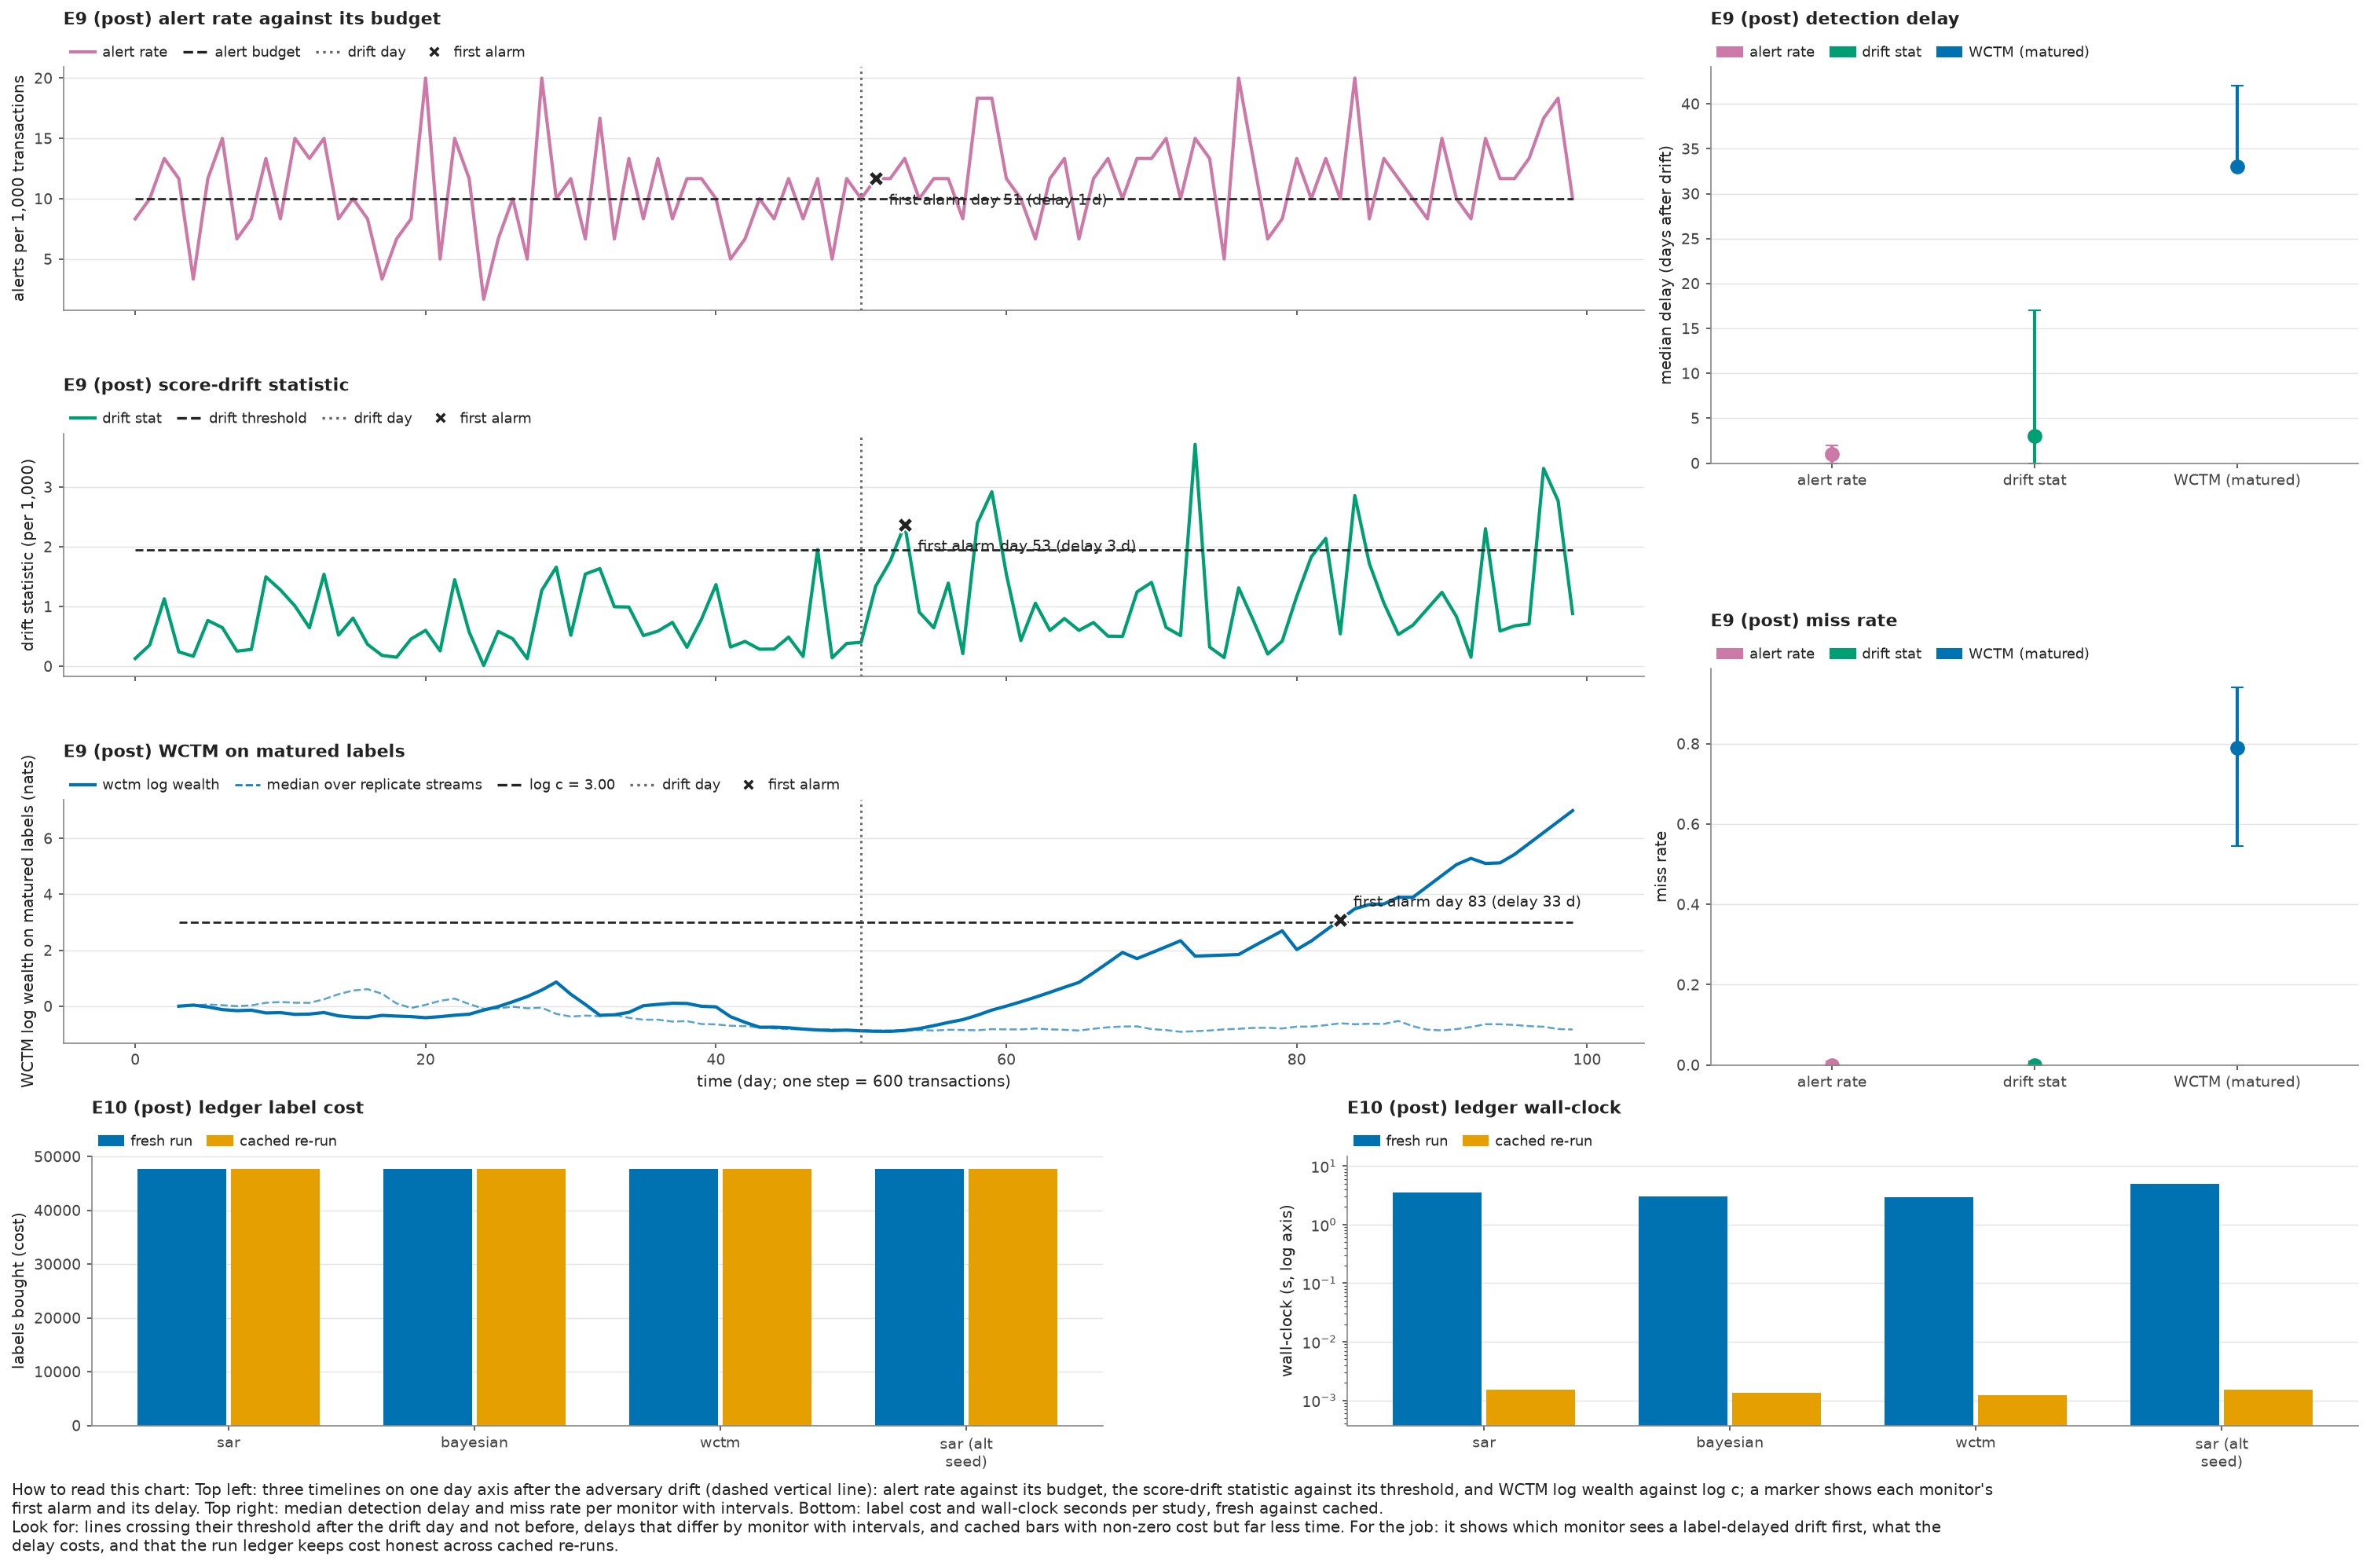

Write Python code to recreate this figure.
"""monitoring_and_ledger: monitors and run-ledger cost of the study.

Panels
------
Panel 1 (three stacked timelines sharing the day axis, one dot-plot column): the daily
alert rate against its budget, the daily score-drift statistic against its
pre-change envelope, and the WCTM log wealth on matured labels against log c,
each with its first alarm marked; median detection delay and miss rate per
monitor with intervals.
Panel 2: label cost and wall-clock seconds per study, fresh against cached.

Data sources: ``label_delay.monitoring.run_stream_monitoring_experiment`` (windows,
daily series, drift statistic and WCTM summaries) and ``label_delay.ledger.run_estimator``
for four studies (sar, bayesian, wctm and sar under an alternate seed), each run
fresh and then cached.
"""

from __future__ import annotations

import math
import shutil
import tempfile
import textwrap
import time
from pathlib import Path
from typing import Any, Mapping

import matplotlib

matplotlib.use("Agg")
import matplotlib.pyplot as plt
import numpy as np
from matplotlib.lines import Line2D
from matplotlib.patches import Patch

from label_delay.config import config_hash, seed_of
from label_delay.ledger import run_estimator
from label_delay.monitoring import run_stream_monitoring_experiment
from label_delay.vizlib import ROOT, save_study_figure, write_study_sidecar

NAME = "monitoring_and_ledger"

BLUE, VERM, GREEN, YELLOW, PURPLE, SKY, GREY = (
    "#0072B2",
    "#D55E00",
    "#009E73",
    "#E69F00",
    "#CC79A7",
    "#56B4E9",
    "#666666",
)
INK, GRID = "#222222", "#E4E4E4"

#: One colour per monitor, held fixed across the timelines, the dot plots and
#: their legends.
MONITOR_COLORS = {"alert_rate": PURPLE, "drift_stat": GREEN, "wctm": BLUE}
MONITOR_LABELS = {
    "alert_rate": "alert rate",
    "drift_stat": "drift stat",
    "wctm": "WCTM (matured)",
}

#: The four ledger studies. ``(study name, estimator, seed offset)``; the fourth
#: is the SAR estimator under an alternate seed, so the ledger covers four
#: distinct studies while the other three share one canonical config.
STUDIES = (
    ("sar", "sar", 0),
    ("bayesian", "bayesian", 0),
    ("wctm", "wctm", 0),
    ("sar (alt seed)", "sar", 1),
)
LEDGER_FILENAME = "monitoring_ledger.jsonl"
CACHE_ROOT = ROOT / "label_delay" / "results" / "ledger_cache"

#: Moving-block bootstrap for the alert-rate and drift-statistic monitors (one
#: stream only: the replicate streams behind the WCTM summary are not exposed
#: for the other two monitors). Block draws preserve local day-to-day drift.
BOOTSTRAP_DRAWS = 400
BOOTSTRAP_BLOCK = 5

#: Verbatim two-line "How to read this chart" block from
#: the figure description (wrapped for the PNG footer only).
HOW_TO_READ_LINE_1 = (
    "Top left: three timelines on one day axis after the adversary drift (dashed "
    "vertical line): alert rate against its budget, the score-drift statistic against "
    "its threshold, and WCTM log wealth against log c; a marker shows each monitor's "
    "first alarm and its delay. Top right: median detection delay and miss rate per "
    "monitor with intervals. Bottom: label cost and wall-clock seconds per study, "
    "fresh against cached."
)
HOW_TO_READ_LINE_2 = (
    "Look for: lines crossing their threshold after the drift day and not before, "
    "delays that differ by monitor with intervals, and cached bars with non-zero cost "
    "but far less time. It shows which monitor sees a label-delayed drift first, what "
    "the delay costs, and that the run ledger keeps cost accounting consistent across "
    "cached re-runs."
)

_CACHE: dict[str, tuple[list[dict[str, Any]], dict[str, Any]]] = {}


# ------------------------------------------------------------------ helpers
def _wilson(successes: int, trials: int, z: float = 1.96) -> tuple[float, float]:
    """Wilson score interval for a binomial fraction."""
    if trials <= 0:
        return 0.0, 0.0
    p = successes / trials
    denom = 1.0 + z * z / trials
    centre = (p + z * z / (2.0 * trials)) / denom
    half = z * math.sqrt(p * (1.0 - p) / trials + z * z / (4.0 * trials * trials)) / denom
    return max(0.0, centre - half), min(1.0, centre + half)


def _first_crossing(xs: Any, ys: Any, after: int, threshold: float) -> tuple[int, float] | None:
    """First (x, y) with x > after and y > threshold, or None."""
    for x, y in zip(xs, ys):
        if int(x) > after and float(y) > threshold:
            return int(x), float(y)
    return None


def _block_draw(values: np.ndarray, rng: np.random.Generator) -> np.ndarray:
    """One moving-block bootstrap resample of a 1-d series."""
    values = np.asarray(values, dtype=float)
    out: list[float] = []
    while len(out) < values.size:
        start = int(rng.integers(0, values.size))
        out.extend(values[start : start + BOOTSTRAP_BLOCK].tolist())
    return np.asarray(out[: values.size], dtype=float)


def _bootstrap_first_crossings(
    series: np.ndarray,
    threshold: float | None,
    reference: np.ndarray | None,
    rng: np.random.Generator,
    draws: int = BOOTSTRAP_DRAWS,
) -> list[int | None]:
    """Block-bootstrap first-crossing delays for a monitor (None = missed)."""
    delays: list[int | None] = []
    for _ in range(draws):
        drawn = _block_draw(series, rng)
        limit = threshold
        if reference is not None:
            limit = float(_block_draw(reference, rng).max())
        hit = _first_crossing(np.arange(drawn.size), drawn, -1, float(limit))
        delays.append(int(hit[0]) if hit is not None else None)
    return delays


def _summarise_delay(delays: list[int | None]) -> dict[str, Any]:
    """Point estimate and interval of a bootstrap first-crossing delay."""
    crossed = sorted(delay for delay in delays if delay is not None)
    misses = len(delays) - len(crossed)
    low = high = float("nan")
    median = float("nan")
    if crossed:
        median = float(np.median(crossed))
        low = float(np.percentile(crossed, 2.5))
        high = float(np.percentile(crossed, 97.5))
    miss_low, miss_high = _wilson(misses, len(delays))
    return {
        "delay_point": median,
        "delay_low": low,
        "delay_high": high,
        "miss_rate": misses / len(delays) if delays else float("nan"),
        "miss_low": miss_low,
        "miss_high": miss_high,
        "n_draws": len(delays),
        "n_crossed": len(crossed),
    }


# ------------------------------------------------------------------ aggregation
def _monitor_rows(config: Mapping[str, Any]) -> tuple[list[dict[str, Any]], dict[str, Any]]:
    monitoring = run_stream_monitoring_experiment(config)
    daily = monitoring["daily"]
    steps = [int(value) for value in daily["step_index"]]
    t_drift_step = int(daily["t_drift_step"])
    budget_per_1000 = float(monitoring["alert_budget"]) * 1000.0
    alert_rate = [float(value) for value in daily["alerts_per_1000"]]
    drift_series = [float(value) for value in daily["drift_statistic"]]
    pre = [value for step, value in zip(steps, drift_series) if step < t_drift_step]
    drift_threshold = float(max(pre))

    alert_hit = _first_crossing(steps, alert_rate, t_drift_step, budget_per_1000)
    drift_hit = _first_crossing(steps, drift_series, t_drift_step, drift_threshold)
    if alert_hit is None or drift_hit is None:
        raise ValueError("a score-based monitor never crossed its threshold after the drift")

    matured = monitoring["wctm"]["matured"]
    wctm_steps = [int(value) for value in matured["step_index"]]
    alarm_path = [float(value) for value in matured["alarm_log_wealth_path"]]
    median_path = [float(value) for value in matured["median_log_wealth_path"]]
    log_c = float(np.log(float(monitoring["wctm_threshold_c"])))
    alarm_step = matured["alarm_first_step"]
    if alarm_step is None:
        raise ValueError("the matured-label WCTM never alarmed")
    position = wctm_steps.index(int(alarm_step))
    if alarm_path[position] < log_c:
        raise ValueError("the WCTM alarm step does not sit above log c")

    rows: list[dict[str, Any]] = []
    for index, step in enumerate(steps):
        rows.append(
            {"panel": "alert_rate", "series": "alert_rate", "x": step, "y": round(alert_rate[index], 8)}
        )
        rows.append(
            {"panel": "drift_stat", "series": "drift_stat", "x": step, "y": round(drift_series[index], 8)}
        )
    for index, step in enumerate(wctm_steps):
        rows.append(
            {"panel": "wctm_wealth", "series": "wctm_log_wealth", "x": step, "y": round(alarm_path[index], 8)}
        )
        rows.append(
            {
                "panel": "wctm_wealth",
                "series": "wctm_log_wealth_median",
                "x": step,
                "y": round(median_path[index], 8),
            }
        )
    span = (steps[0], steps[-1])
    rows.append({"panel": "alert_rate", "series": "alert_budget", "x": span[0], "y": round(budget_per_1000, 8)})
    rows.append({"panel": "alert_rate", "series": "alert_budget", "x": span[1], "y": round(budget_per_1000, 8)})
    rows.append({"panel": "drift_stat", "series": "drift_threshold", "x": span[0], "y": round(drift_threshold, 8)})
    rows.append({"panel": "drift_stat", "series": "drift_threshold", "x": span[1], "y": round(drift_threshold, 8)})
    rows.append({"panel": "wctm_wealth", "series": "log_c", "x": wctm_steps[0], "y": round(log_c, 8)})
    rows.append({"panel": "wctm_wealth", "series": "log_c", "x": wctm_steps[-1], "y": round(log_c, 8)})
    rows.append({"panel": "alert_rate", "series": "t_drift", "x": t_drift_step})
    rows.append(
        {
            "panel": "alert_rate",
            "series": "first_alarm",
            "x": alert_hit[0],
            "y": round(alert_hit[1], 8),
            "label": f"first alarm day {alert_hit[0]} (delay {alert_hit[0] - t_drift_step} d)",
        }
    )
    rows.append(
        {
            "panel": "drift_stat",
            "series": "first_alarm",
            "x": drift_hit[0],
            "y": round(drift_hit[1], 8),
            "label": f"first alarm day {drift_hit[0]} (delay {drift_hit[0] - t_drift_step} d)",
        }
    )
    rows.append(
        {
            "panel": "wctm_wealth",
            "series": "first_alarm",
            "x": int(alarm_step),
            "y": round(alarm_path[position], 8),
            "label": f"first alarm day {int(alarm_step)} (delay {int(alarm_step) - t_drift_step} d)",
        }
    )

    rng = np.random.default_rng([seed_of(config), 4242])
    post_alert = np.asarray([value for step, value in zip(steps, alert_rate) if step >= t_drift_step])
    post_drift = np.asarray([value for step, value in zip(steps, drift_series) if step >= t_drift_step])
    alert_summary = _summarise_delay(
        _bootstrap_first_crossings(post_alert, budget_per_1000, None, rng)
    )
    drift_summary = _summarise_delay(
        _bootstrap_first_crossings(post_drift, None, np.asarray(pre), rng)
    )
    wctm_interval = matured["median_delay_interval"]
    wctm_miss = matured["miss_rate_interval"]
    delay_table = {
        "alert_rate": {
            "delay_point": float(alert_hit[0] - t_drift_step),
            "delay_low": alert_summary["delay_low"],
            "delay_high": alert_summary["delay_high"],
            "n": alert_summary["n_draws"],
            "label": f"moving-block bootstrap, {alert_summary['n_draws']} draws",
        },
        "drift_stat": {
            "delay_point": float(drift_hit[0] - t_drift_step),
            "delay_low": drift_summary["delay_low"],
            "delay_high": drift_summary["delay_high"],
            "n": drift_summary["n_draws"],
            "label": f"moving-block bootstrap, {drift_summary['n_draws']} draws",
        },
        "wctm": {
            "delay_point": float(matured["median_delay"]),
            "delay_low": float(wctm_interval["low"]),
            "delay_high": float(wctm_interval["high"]),
            "n": int(matured["n_runs"]),
            "label": (
                f"order-statistic interval, {matured['n_detected']}/{matured['n_eligible']} "
                f"replicate streams detected"
            ),
        },
    }
    miss_table = {
        "alert_rate": {
            "miss_rate": float(alert_summary["miss_rate"]),
            "miss_low": float(alert_summary["miss_low"]),
            "miss_high": float(alert_summary["miss_high"]),
            "n": alert_summary["n_draws"],
            "label": f"Wilson interval, {alert_summary['n_draws']} bootstrap draws",
        },
        "drift_stat": {
            "miss_rate": float(drift_summary["miss_rate"]),
            "miss_low": float(drift_summary["miss_low"]),
            "miss_high": float(drift_summary["miss_high"]),
            "n": drift_summary["n_draws"],
            "label": f"Wilson interval, {drift_summary['n_draws']} bootstrap draws",
        },
        "wctm": {
            "miss_rate": float(matured["miss_rate"]),
            "miss_low": float(wctm_miss["low"]),
            "miss_high": float(wctm_miss["high"]),
            "n": int(matured["n_runs"]),
            "label": (
                f"Clopper-Pearson interval, {matured['n_eligible']} eligible of "
                f"{matured['n_runs']} replicate streams"
            ),
        },
    }
    for index, monitor in enumerate(("alert_rate", "drift_stat", "wctm")):
        delay = delay_table[monitor]
        rows.append(
            {
                "panel": "detection_delay",
                "series": "delay_median",
                "group": monitor,
                "x": index,
                "y": round(delay["delay_point"], 8),
                "y_low": round(delay["delay_low"], 8),
                "y_high": round(delay["delay_high"], 8),
                "n": delay["n"],
                "label": delay["label"],
            }
        )
        miss = miss_table[monitor]
        rows.append(
            {
                "panel": "miss_rate",
                "series": "miss_rate",
                "group": monitor,
                "x": index,
                "y": round(miss["miss_rate"], 8),
                "y_low": round(miss["miss_low"], 8),
                "y_high": round(miss["miss_high"], 8),
                "n": miss["n"],
                "label": miss["label"],
            }
        )

    meta = {
        "t_drift_step": t_drift_step,
        "step_size_records": int(daily["step_size_records"]),
        "budget_per_1000": budget_per_1000,
        "drift_threshold": drift_threshold,
        "log_c": log_c,
        "threshold_c": float(monitoring["wctm_threshold_c"]),
        "alert_first_alarm": alert_hit,
        "drift_first_alarm": drift_hit,
        "wctm_first_alarm": (int(alarm_step), float(alarm_path[position])),
        "delay_table": delay_table,
        "miss_table": miss_table,
        "steps": steps,
        "wctm_steps": wctm_steps,
        "n_runs": int(monitoring["n_runs"]),
        "config_hash": str(monitoring["config_hash"]),
    }
    return rows, meta


def _ledger_rows(config: Mapping[str, Any]) -> tuple[list[dict[str, Any]], dict[str, Any]]:
    CACHE_ROOT.mkdir(parents=True, exist_ok=True)
    cache_dir = Path(tempfile.mkdtemp(prefix="build-", dir=CACHE_ROOT))
    ledger_path = ROOT / "label_delay" / "results" / LEDGER_FILENAME
    rows: list[dict[str, Any]] = []
    table: dict[str, dict[str, float]] = {}
    try:
        for index, (study, estimator, offset) in enumerate(STUDIES):
            run_config = {
                **dict(config),
                "seed": int(config["seed"]) + offset,
                "ledger_path": str(ledger_path),
                "cache_dir": str(cache_dir),
            }
            started = time.perf_counter()
            fresh = run_estimator(estimator, run_config)
            fresh_seconds = time.perf_counter() - started
            started = time.perf_counter()
            cached = run_estimator(estimator, run_config)
            cached_seconds = time.perf_counter() - started
            if fresh["ledger_row"]["cached"] or not cached["ledger_row"]["cached"]:
                raise RuntimeError(f"the ledger did not serve {study!r} from the cache on the re-run")
            fresh_cost = int(fresh["ledger_row"]["label_cost"])
            cached_cost = int(cached["ledger_row"]["label_cost"])
            if fresh_cost <= 0 or cached_cost <= 0:
                raise RuntimeError(f"a ledger run of {study!r} reported no label cost")
            for series, cost, seconds in (
                ("fresh", fresh_cost, fresh_seconds),
                ("cached", cached_cost, cached_seconds),
            ):
                rows.append(
                    {"panel": "ledger_cost", "series": series, "group": study, "x": index, "y": cost}
                )
                rows.append(
                    {
                        "panel": "ledger_wallclock",
                        "series": series,
                        "group": study,
                        "x": index,
                        "y": round(max(float(seconds), 1e-6), 6),
                    }
                )
            table[study] = {
                "estimator": estimator,
                "label_cost": float(fresh_cost),
                "fresh_seconds": float(fresh_seconds),
                "cached_seconds": float(cached_seconds),
                "run_id": str(fresh["ledger_row"]["run_id"]),
                "data_hash": str(fresh["ledger_row"]["data_hash"]),
            }
    finally:
        shutil.rmtree(cache_dir, ignore_errors=True)
    return rows, {"studies": table, "ledger_path": str(ledger_path)}


def _cached(config: Mapping[str, Any]) -> tuple[list[dict[str, Any]], dict[str, Any]]:
    key = config_hash(config)
    if key not in _CACHE:
        monitor_rows, monitor_meta = _monitor_rows(config)
        ledger_rows, ledger_meta = _ledger_rows(config)
        meta = {**monitor_meta, **ledger_meta}
        _CACHE[key] = (monitor_rows + ledger_rows, meta)
    rows, meta = _CACHE[key]
    return list(rows), dict(meta)


# ------------------------------------------------------------------ rendering
def _style(ax: Any, grid: str = "y") -> None:
    ax.grid(axis=grid, color=GRID, linewidth=0.7)
    ax.set_axisbelow(True)
    ax.tick_params(length=3)


def _head(ax: Any, text: str, handles: Any = None, ncol: int = 4) -> None:
    ax.set_title(text, loc="left", fontsize=10.5, fontweight="bold", pad=26 if handles else 8)
    if handles:
        ax.legend(
            handles=handles,
            loc="lower left",
            bbox_to_anchor=(0.0, 1.0),
            ncol=ncol,
            frameon=False,
            fontsize=8.5,
            borderaxespad=0.1,
            handlelength=1.8,
            columnspacing=1.1,
            handletextpad=0.5,
        )


def _line(name: str, color: str, ls: str = "-", lw: float = 1.6) -> Line2D:
    return Line2D([0], [0], color=color, lw=lw, ls=ls, label=name)


def _alarm_marker() -> Line2D:
    return Line2D([0], [0], marker="X", color="w", markerfacecolor=INK, ms=8, label="first alarm")


def _caption_text(width: int) -> str:
    first = textwrap.fill("How to read this chart: " + HOW_TO_READ_LINE_1, width=width)
    second = textwrap.fill(HOW_TO_READ_LINE_2, width=width)
    return first + "\n" + second


def _render(rows: list[dict[str, Any]], meta: Mapping[str, Any]) -> Any:
    def by(panel: str, series: str, group: str | None = None) -> list[dict[str, Any]]:
        selected = [
            r for r in rows if r["panel"] == panel and r["series"] == series
        ]
        if group is not None:
            selected = [r for r in selected if r["group"] == group]
        return selected

    plt.rcParams.update(
        {
            "font.size": 10,
            "axes.titlesize": 10.5,
            "axes.labelsize": 9.5,
            "xtick.labelsize": 9,
            "ytick.labelsize": 9,
            "axes.edgecolor": "#888888",
            "axes.labelcolor": INK,
            "text.color": INK,
            "xtick.color": "#444444",
            "ytick.color": "#444444",
            "figure.dpi": 150,
            "savefig.dpi": 150,
            "axes.spines.top": False,
            "axes.spines.right": False,
        }
    )
    fig = plt.figure(figsize=(20.0, 13.2), layout="constrained")
    outer = fig.add_gridspec(3, 1, height_ratios=[3.0, 1.05, 0.14])
    caption = fig.add_subplot(outer[2])
    caption.axis("off")
    caption.text(
        0.0,
        1.0,
        _caption_text(int(20.0 * 13)),
        ha="left",
        va="top",
        fontsize=9.5,
        color=INK,
        transform=caption.transAxes,
    )
    top = outer[0].subgridspec(1, 2, width_ratios=[2.3, 1.0], wspace=0.15)

    # --- top left: three timelines sharing the day axis ---------------------
    timelines = [fig.add_subplot(spec) for spec in top[0].subgridspec(3, 1, hspace=0.12)]
    for index in range(1, 3):
        timelines[index].sharex(timelines[0])
    t_drift = float(meta["t_drift_step"])
    specs = (
        ("alert_rate", "alert_rate", "alert_budget", "alerts per 1,000 transactions",
         "alert budget", MONITOR_COLORS["alert_rate"], "alert rate against its budget"),
        ("drift_stat", "drift_stat", "drift_threshold", "drift statistic (per 1,000)",
         "drift threshold", MONITOR_COLORS["drift_stat"], "score-drift statistic"),
        ("wctm_wealth", "wctm_log_wealth", "log_c", "WCTM log wealth on matured labels (nats)",
         f"log c = {meta['log_c']:.2f}", MONITOR_COLORS["wctm"], "WCTM on matured labels"),
    )
    for axis, (panel, series, reference, ylabel, ref_label, color, title) in zip(timelines, specs):
        data = by(panel, series)
        axis.plot([r["x"] for r in data], [r["y"] for r in data], color=color, lw=2)
        medians = by(panel, "wctm_log_wealth_median")
        if medians:
            axis.plot(
                [r["x"] for r in medians],
                [r["y"] for r in medians],
                color=color,
                lw=1.2,
                ls="--",
                alpha=0.65,
            )
        reference_rows = by(panel, reference)
        axis.plot(
            [r["x"] for r in reference_rows],
            [r["y"] for r in reference_rows],
            color=INK,
            ls="--",
            lw=1.3,
        )
        axis.axvline(t_drift, color=GREY, ls=":", lw=1.4)
        alarm = by(panel, "first_alarm")[0]
        axis.scatter([alarm["x"]], [alarm["y"]], marker="X", s=90, color=INK, edgecolor="white", zorder=6)
        axis.annotate(
            alarm["label"],
            (alarm["x"], alarm["y"]),
            xytext=(8, -16 if panel != "wctm_wealth" else 8),
            textcoords="offset points",
            fontsize=9,
        )
        axis.set(ylabel=ylabel)
        _style(axis)
        handles = [
            _line(series.replace("_", " "), color, lw=2),
            _line(ref_label, INK, "--"),
            _line("drift day", GREY, ":"),
            _alarm_marker(),
        ]
        if medians:
            handles.insert(1, _line("median over replicate streams", color, "--", 1.2))
        _head(axis, title, handles, len(handles))
    timelines[2].set_xlabel(
        "time (day; one step = %d transactions)" % int(meta["step_size_records"])
    )
    for axis in timelines[:2]:
        axis.tick_params(labelbottom=False)

    # --- top right: detection delay and miss rate --------------------------
    dots = [fig.add_subplot(spec) for spec in top[1].subgridspec(2, 1, hspace=0.16)]
    monitors = ("alert_rate", "drift_stat", "wctm")
    for axis, panel, ylabel, title, table in (
        (dots[0], "detection_delay", "median delay (days after drift)",
         "detection delay", meta["delay_table"]),
        (dots[1], "miss_rate", "miss rate",
         "miss rate", meta["miss_table"]),
    ):
        for index, monitor in enumerate(monitors):
            selected = [
                r for r in rows
                if r["panel"] == panel and r["group"] == monitor
            ][0]
            y = float(selected["y"])
            low, high = float(selected["y_low"]), float(selected["y_high"])
            axis.errorbar(
                [index], [y], yerr=[[y - low], [high - y]],
                fmt="o", color=MONITOR_COLORS[monitor], capsize=4, ms=8, lw=2,
            )
        axis.set_xticks([0, 1, 2], [MONITOR_LABELS[m] for m in monitors])
        axis.set_xlim(-0.6, 2.6)
        axis.set_ylim(0, None)
        axis.set(ylabel=ylabel)
        _style(axis)
        _head(axis, title, [Patch(color=MONITOR_COLORS[m], label=MONITOR_LABELS[m]) for m in monitors], 3)

    # --- bottom: the run ledger, fresh versus cached -----------------------
    bottom = outer[1].subgridspec(1, 2, wspace=0.15)
    study_rows = sorted(by("ledger_cost", "fresh"), key=lambda r: r["x"])
    study_names = [r["group"] for r in study_rows]
    for panel, ylabel, title, log_axis in (
        ("ledger_cost", "labels bought (cost)", "ledger label cost", False),
        ("ledger_wallclock", "wall-clock (s, log axis)", "ledger wall-clock", True),
    ):
        axis = fig.add_subplot(bottom[0 if not log_axis else 1])
        for series, color, offset in (("fresh", BLUE, -0.19), ("cached", YELLOW, 0.19)):
            data = sorted(by(panel, series), key=lambda r: r["x"])
            axis.bar(
                [r["x"] + offset for r in data],
                [r["y"] for r in data],
                width=0.36,
                color=color,
            )
        axis.set_xticks(range(len(study_names)), [textwrap.fill(name, 9) for name in study_names])
        if log_axis:
            axis.set_yscale("log")
            values = [float(r["y"]) for r in by(panel, "fresh") + by(panel, "cached")]
            axis.set_ylim(min(values) * 0.3, max(values) * 3.0)
        axis.set(ylabel=ylabel)
        _style(axis)
        _head(axis, title, [Patch(color=BLUE, label="fresh run"), Patch(color=YELLOW, label="cached re-run")], 2)
    return fig


def build(config: Mapping[str, Any], out_dir: str | None = None) -> dict[str, Any]:
    """Run the monitoring experiment and the ledger studies, then render the figure."""
    rows, meta = _cached(config)
    sidecar_path = write_study_sidecar(NAME, rows, config, out_dir=out_dir)
    fig = _render(rows, meta)
    figure_path = save_study_figure(fig, NAME, out_dir=out_dir)
    plt.close(fig)
    print("How to read this chart: " + HOW_TO_READ_LINE_1)
    print(HOW_TO_READ_LINE_2)
    print(
        f"{NAME}: {len(rows)} rows; alert breach day {meta['alert_first_alarm'][0]} "
        f"(delay {meta['alert_first_alarm'][0] - meta['t_drift_step']} d), drift crossing day "
        f"{meta['drift_first_alarm'][0]} (delay {meta['drift_first_alarm'][0] - meta['t_drift_step']} d), "
        f"WCTM first alarm day {meta['wctm_first_alarm'][0]} (delay "
        f"{meta['wctm_first_alarm'][0] - meta['t_drift_step']} d); WCTM median delay "
        f"{meta['delay_table']['wctm']['delay_point']:.0f} d, miss rate "
        f"{meta['miss_table']['wctm']['miss_rate']:.2f}"
    )
    for study, values in meta["studies"].items():
        print(
            f"  ledger {study}: cost {values['label_cost']:.0f} labels, fresh "
            f"{values['fresh_seconds']:.2f} s, cached {values['cached_seconds']:.4f} s"
        )
    return {
        "figure": str(figure_path),
        "sidecar": str(sidecar_path),
        "rows": int(len(rows)),
        "name": NAME,
    }
